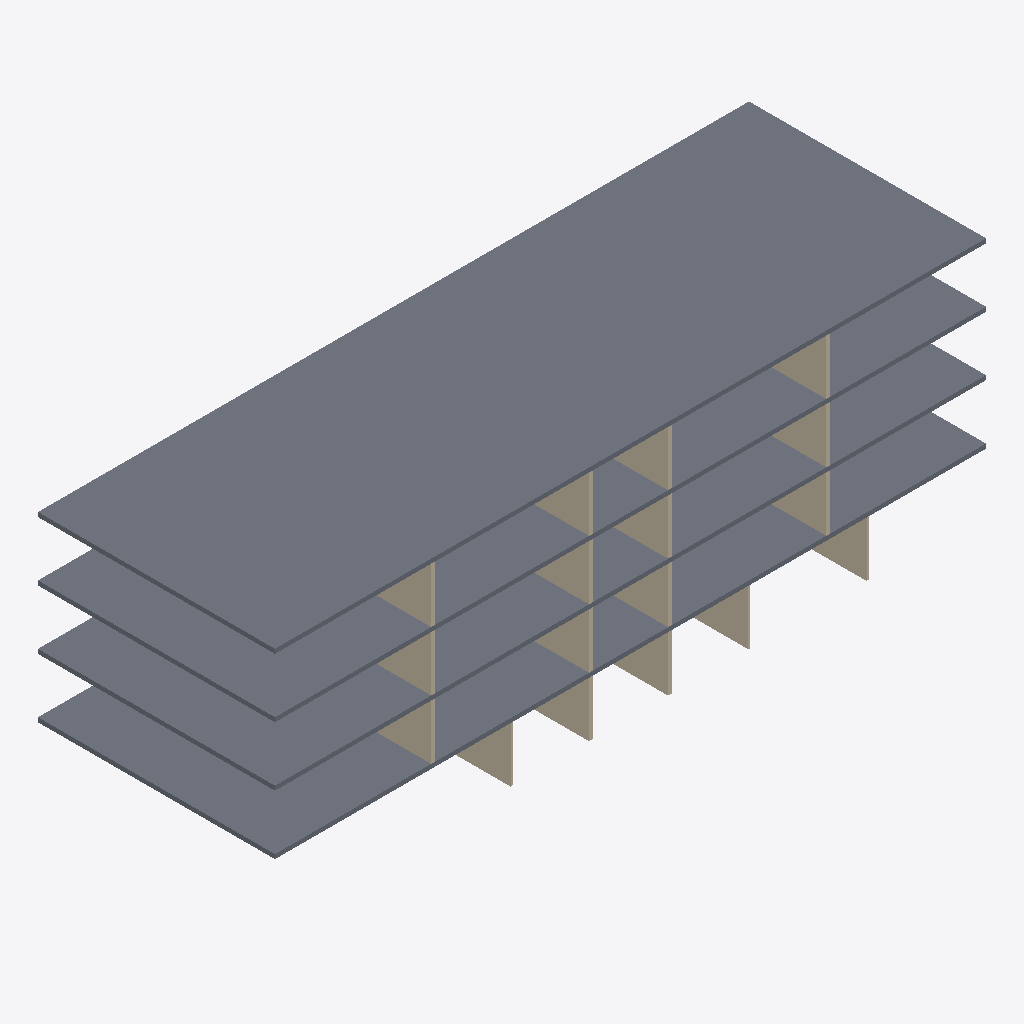
Isometric view of an IFC building model (IFC-SPF (STEP), schema IFC4, length unit metre), seen from the south-west, elements coloured by IFC class: 17 walls (beige), 4 slabs (grey).
Extent 36.0 m × 12.0 m × 12.0 m (x, y, z). Storeys (4): Kælder at -3.00 m; Stueetage at 0.00 m; 1. sal at 3.00 m; 2. sal at 6.00 m. Elements (128): 53 IfcPipeSegment, 33 IfcWall, 32 IfcCovering, 4 IfcSlab, 3 IfcCableSegment, 2 IfcCableCarrierSegment, 1 IfcDuctSegment.

HEADER;
FILE_DESCRIPTION(('ViewDefinition[DesignTransferView]'),'2;1');
FILE_NAME('/dev/null','2026-10-28T17:59:42+01:00',(''),(''),'IfcOpenShell 0.9.0.post1','IfcOpenShell 0.9.0.post1','Nobody');
FILE_SCHEMA(('IFC4'));
ENDSEC;
DATA;
#1=IFCPROJECT('2MicXVh2TCPh5tT$FUyPVe',$,'Blok C, Etageboliger (demonstration)',$,$,$,$,(#11),#6);
#13=IFCSITE('0zkVlQL9D21vsV56KWGrDH',$,'Grund',$,$,$,$,$,$,$,$,$,$,$);
#15=IFCBUILDING('1OL0XccLP3fRM14_JZsZx_',$,'Blok C (demonstration)',$,$,$,$,$,$,$,$,$);
#20=IFCBUILDINGSTOREY('3gBalisFvDTAvDQc_mb9E1',$,'Kælder',$,$,$,$,$,$,-3.0);
#22=IFCBUILDINGSTOREY('1OZ9dOne96w8DstvW6E2MG',$,'Stueetage',$,$,$,$,$,$,0.0);
#23=IFCBUILDINGSTOREY('0JKtHkiVP8J94_BMfMFqf0',$,'1. sal',$,$,$,$,$,$,3.0);
#24=IFCBUILDINGSTOREY('2Wm_62Dcz2gOCCYkd20vKN',$,'2. sal',$,$,$,$,$,$,6.0);
#131=IFCSLAB('3q2kkHAhbTOPC7VV5tIV8x',$,'Huldæk 220 over 2. sal',$,$,#144,#133,$,.FLOOR.);
#102=IFCSLAB('2S60u6UsfNj9PQu8RkPpUV',$,'Huldæk 220 over 1. sal',$,$,#115,#104,$,.FLOOR.);
#42=IFCSLAB('06SsQTVdnI_giWHJkC5xDR',$,'Huldæk 220 over Kælder',$,$,#55,#44,$,.FLOOR.);
#73=IFCSLAB('2zQGz7IPrLAeSHK3yXcbR0',$,'Huldæk 220 over Stueetage',$,$,#86,#75,$,.FLOOR.);
#890=IFCWALL('1jsmi04C5NX8FfUkiAdcI6',$,'Trapperumsvæg, beton 200','rigid',$,#902,#892,$,.SOLIDWALL.);
#160=IFCWALL('0OT_8QfZbJ0e75simDMd_N',$,'Trapperumsvæg, beton 200','rigid',$,#172,#162,$,.SOLIDWALL.);
#455=IFCWALL('3QvmWQxYjIIAJO8bTeU7yA',$,'Trapperumsvæg, beton 200','rigid',$,#467,#457,$,.SOLIDWALL.);
#426=IFCWALL('3jltFvo_5PtAmb2j2Mrh7P',$,'Trapperumsvæg, beton 200','rigid',$,#438,#428,$,.SOLIDWALL.);
#658=IFCWALL('3qaVrYzSbKBPhUfPfT8Tj2',$,'Trapperumsvæg, beton 200','rigid',$,#670,#660,$,.SOLIDWALL.);
#191=IFCWALL('3xmrgWnhrRegkBVBFwenA1',$,'Trapperumsvæg, beton 200','rigid',$,#203,#193,$,.SOLIDWALL.);
#687=IFCWALL('3rhosepZDJR8o8OsBeuaqx',$,'Trapperumsvæg, beton 200','rigid',$,#699,#689,$,.SOLIDWALL.);
#919=IFCWALL('2JPeLgc7jUVhqIQlt0$Qz8',$,'Trapperumsvæg, beton 200','rigid',$,#931,#921,$,.SOLIDWALL.);
#484=IFCWALL('1ccC4qRMnI9wCMVtlQPjTi',$,'Lejlighedsskel, beton 180','rigid',$,#496,#486,$,.SOLIDWALL.);
#716=IFCWALL('2PKw97BIHOmQwXnqa$1uYw',$,'Lejlighedsskel, beton 180','rigid',$,#728,#718,$,.SOLIDWALL.);
#948=IFCWALL('2EwxA9XKvJLPzj7HosxUAT',$,'Lejlighedsskel, beton 180','rigid',$,#960,#950,$,.SOLIDWALL.);
#513=IFCWALL('2Bl1dqQK1PDQuYJRiqvbG1',$,'Lejlighedsskel, beton 180','rigid',$,#525,#515,$,.SOLIDWALL.);
#745=IFCWALL('1Qk0WzqITQQexemQPb4xNQ',$,'Lejlighedsskel, beton 180','rigid',$,#757,#747,$,.SOLIDWALL.);
#977=IFCWALL('1z$cJS77fSuOdc97xZKJZL',$,'Lejlighedsskel, beton 180','rigid',$,#989,#979,$,.SOLIDWALL.);
#220=IFCWALL('3Kx1rMpP1Ojfv2Av_o5Elk',$,'Teknikrumsvæg, beton 150','rigid',$,#232,#222,$,.SOLIDWALL.);
#280=IFCWALL('3kFxDiK69NSQL4TlZmL_qi',$,'Let skillevæg (ikke brandklassificeret)','flexible',$,#292,#282,$,.PARTITIONING.);
#249=IFCWALL('2oOgFbgIzP9BcNFWBC9BJm',$,'Depotvæg, gips på stålskelet 75','flexible',$,#261,#251,$,.PARTITIONING.);
ENDSEC;
